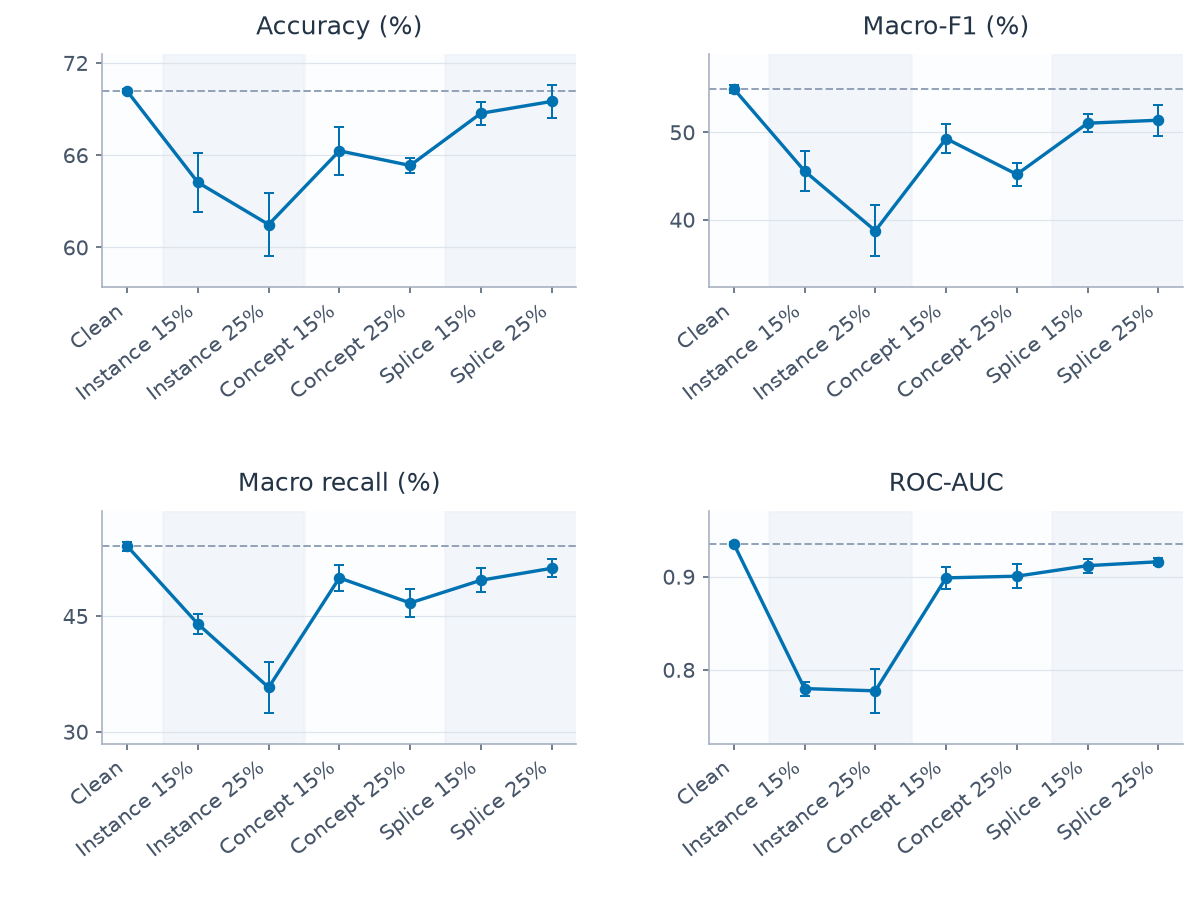

Source data for this figure (header and first rows):
dataset, category, mode, level, metric, mean, sd, defined, realizations
RADAR, 0, clean, none, accuracy, 0.7016, 0.001151, 3, 3
RADAR, 0, clean, none, macro_f1, 0.5495, 0.004241, 3, 3
RADAR, 0, clean, none, macro_recall, 0.5405, 0.005757, 3, 3
RADAR, 0, clean, none, roc_auc, 0.9352, 0.002403, 3, 3
RADAR, 1, instance, moderate, accuracy, 0.6422, 0.01904, 3, 3
RADAR, 1, instance, moderate, macro_f1, 0.4555, 0.02236, 3, 3
RADAR, 1, instance, moderate, macro_recall, 0.4396, 0.013, 3, 3
RADAR, 1, instance, moderate, roc_auc, 0.7798, 0.007571, 3, 3
RADAR, 2, instance, severe, accuracy, 0.6148, 0.02075, 3, 3
RADAR, 2, instance, severe, macro_f1, 0.3872, 0.02933, 3, 3
RADAR, 2, instance, severe, macro_recall, 0.3572, 0.03298, 3, 3
RADAR, 2, instance, severe, roc_auc, 0.7773, 0.02369, 3, 3
RADAR, 3, concept, moderate, accuracy, 0.6627, 0.01578, 3, 3
RADAR, 3, concept, moderate, macro_f1, 0.4927, 0.01669, 3, 3
RADAR, 3, concept, moderate, macro_recall, 0.4993, 0.01687, 3, 3
RADAR, 3, concept, moderate, roc_auc, 0.8987, 0.01189, 3, 3
RADAR, 4, concept, severe, accuracy, 0.6532, 0.004756, 3, 3
RADAR, 4, concept, severe, macro_f1, 0.4517, 0.01289, 3, 3
RADAR, 4, concept, severe, macro_recall, 0.4668, 0.01829, 3, 3
RADAR, 4, concept, severe, roc_auc, 0.9005, 0.01301, 3, 3
RADAR, 5, splice, moderate, accuracy, 0.6871, 0.00767, 3, 3
RADAR, 5, splice, moderate, macro_f1, 0.5102, 0.01011, 3, 3
RADAR, 5, splice, moderate, macro_recall, 0.4963, 0.0157, 3, 3
RADAR, 5, splice, moderate, roc_auc, 0.9118, 0.007456, 3, 3
RADAR, 6, splice, severe, accuracy, 0.6949, 0.01058, 3, 3
RADAR, 6, splice, severe, macro_f1, 0.5136, 0.0177, 3, 3
RADAR, 6, splice, severe, macro_recall, 0.5118, 0.01171, 3, 3
RADAR, 6, splice, severe, roc_auc, 0.916, 0.003712, 3, 3
